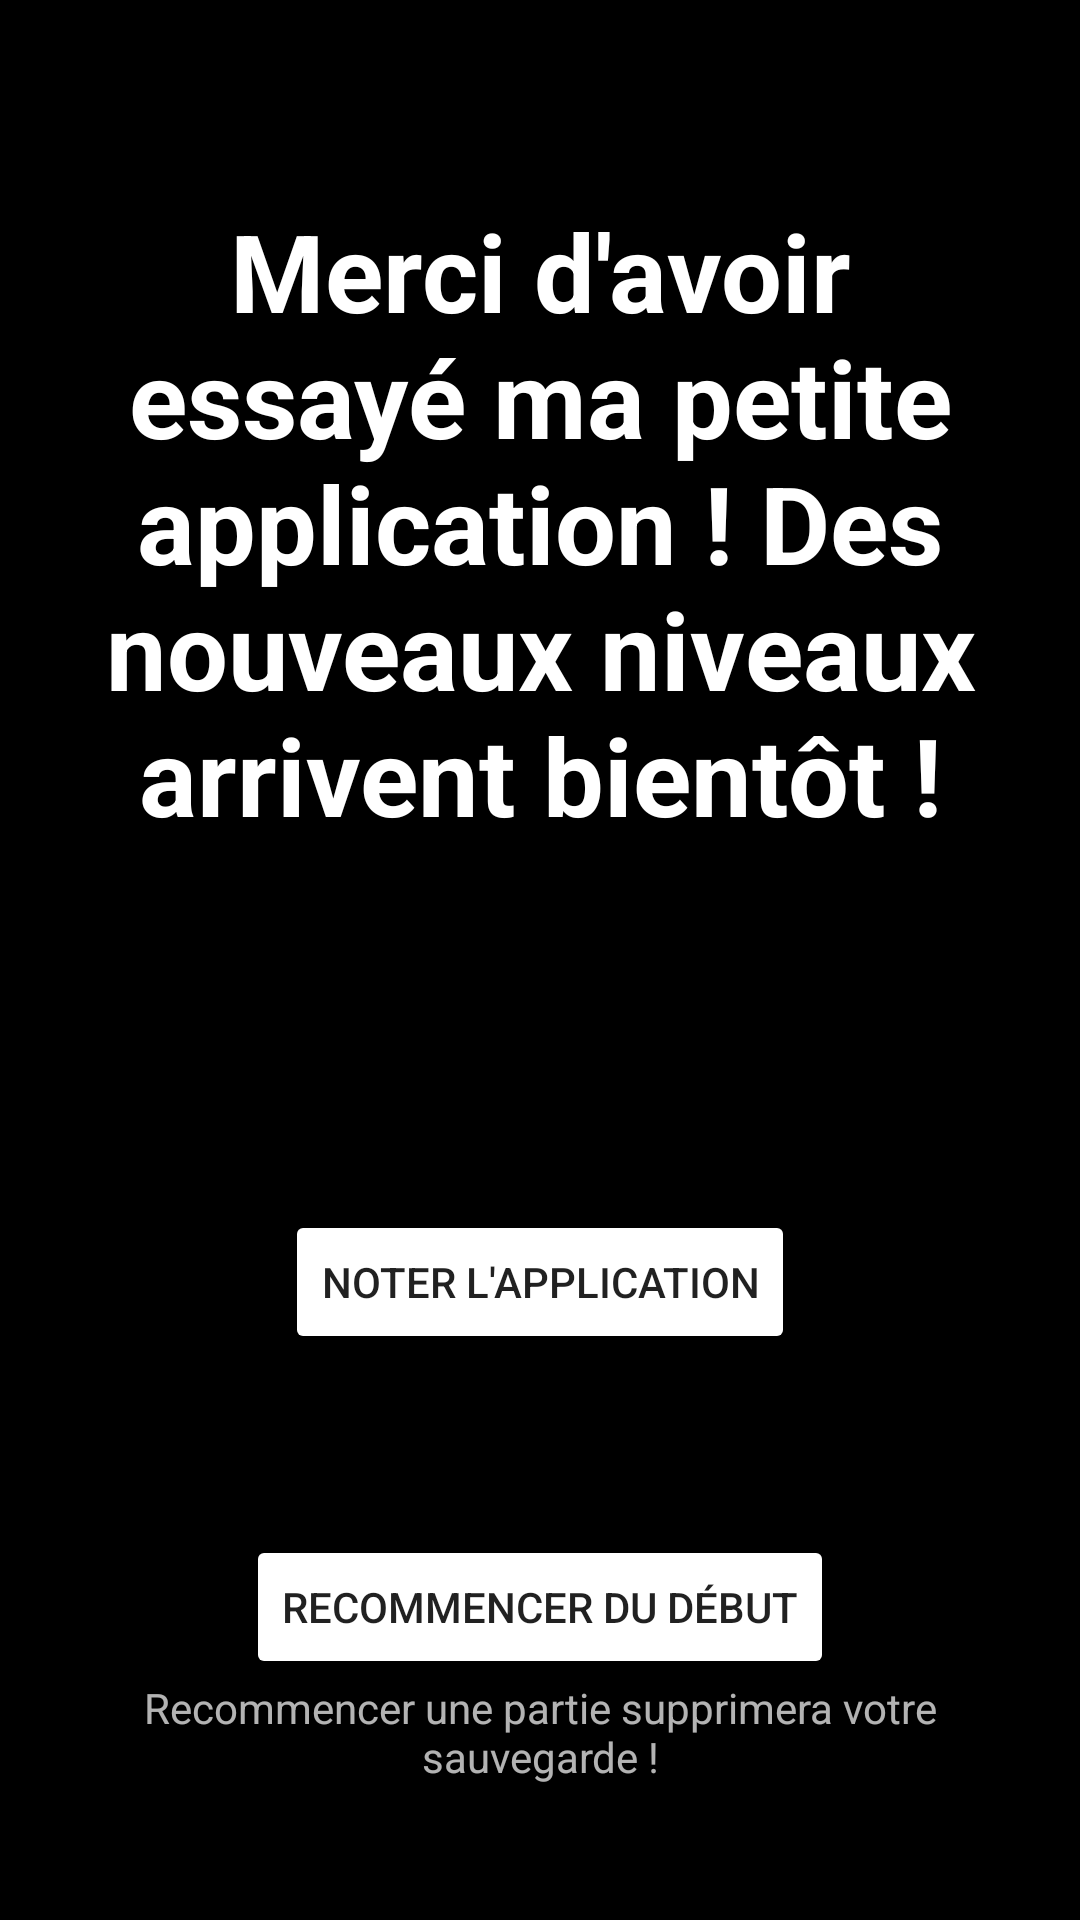

Reconstruct the res/layout file that produces this screen, plus the resources it refers to.
<!-- AndroidManifest.xml: application theme NoActionBar -->
<!-- res/layout/activity_tempend.xml -->
<?xml version="1.0" encoding="utf-8"?>
<androidx.constraintlayout.widget.ConstraintLayout xmlns:android="http://schemas.android.com/apk/res/android"
    xmlns:app="http://schemas.android.com/apk/res-auto"
    xmlns:tools="http://schemas.android.com/tools"
    android:layout_width="match_parent"
    android:layout_height="match_parent"
    tools:context=".Tempend">

    <TextView
        android:id="@+id/textView"
        android:layout_width="wrap_content"
        android:layout_height="wrap_content"
        android:gravity="center"
        android:text="@string/tempend"
        android:textColor="@color/colorAccent"
        android:textSize="36sp"
        android:textStyle="bold"
        app:layout_constraintBottom_toBottomOf="parent"
        app:layout_constraintEnd_toEndOf="parent"
        app:layout_constraintHorizontal_bias="1.0"
        app:layout_constraintStart_toStartOf="parent"
        app:layout_constraintTop_toTopOf="parent"
        app:layout_constraintVertical_bias="0.156" />

    <Button
        android:id="@+id/buttonreset"
        style="@style/Widget.AppCompat.Button.Colored"
        android:layout_width="wrap_content"
        android:layout_height="wrap_content"
        android:layout_marginTop="4dp"
        android:onClick="restart"
        android:text="@string/restart"
        app:layout_constraintBottom_toTopOf="@+id/textView2"
        app:layout_constraintEnd_toEndOf="parent"
        app:layout_constraintHorizontal_bias="0.499"
        app:layout_constraintStart_toStartOf="parent"
        app:layout_constraintTop_toBottomOf="@+id/textView"
        app:layout_constraintVertical_bias="1.0" />

    <Button
        android:id="@+id/buttonavis"
        style="@style/Widget.AppCompat.Button.Colored"
        android:layout_width="wrap_content"
        android:layout_height="wrap_content"
        android:layout_marginTop="4dp"
        android:onClick="rate"
        android:text="@string/avis"
        app:layout_constraintBottom_toTopOf="@+id/buttonreset"
        app:layout_constraintEnd_toEndOf="parent"
        app:layout_constraintStart_toStartOf="parent"
        app:layout_constraintTop_toBottomOf="@+id/textView"
        app:layout_constraintVertical_bias="0.659" />

    <TextView
        android:id="@+id/textView2"
        android:layout_width="280dp"
        android:layout_height="wrap_content"
        android:layout_marginTop="13dp"
        android:gravity="center"
        android:text="@string/warning"
        app:layout_constraintBottom_toBottomOf="parent"
        app:layout_constraintEnd_toEndOf="parent"
        app:layout_constraintHorizontal_bias="0.498"
        app:layout_constraintStart_toStartOf="parent"
        app:layout_constraintTop_toBottomOf="@+id/textView"
        app:layout_constraintVertical_bias="0.854" />

</androidx.constraintlayout.widget.ConstraintLayout>
<!-- resources referenced by this layout -->
<resources>
  <color name="colorAccent">#FFF</color>
  <string name="avis">Noter l\'application</string>
  <string name="restart">Recommencer du début</string>
  <string name="tempend">Merci d\'avoir essayé ma petite application ! Des nouveaux niveaux arrivent bientôt !</string>
  <string name="warning">Recommencer une partie supprimera votre sauvegarde !</string>
  <style name="NoActionBar" parent="Theme.AppCompat.NoActionBar">
          <item name="android:windowActionBar">false</item>
          <item name="android:windowNoTitle">true</item>
          <item name="android:windowFullscreen">true</item>
          <item name="colorPrimary">@color/colorPrimary</item>
          <item name="colorPrimaryDark">@color/colorPrimaryDark</item>
          <item name="colorAccent">@color/colorAccent</item>
          <item name="android:background">@color/background</item>
          <item name="android:windowAnimationStyle">@null</item>
      </style>
  <color name="colorPrimary">#000</color>
  <color name="colorPrimaryDark">#000</color>
  <color name="background">#000</color>
</resources>
